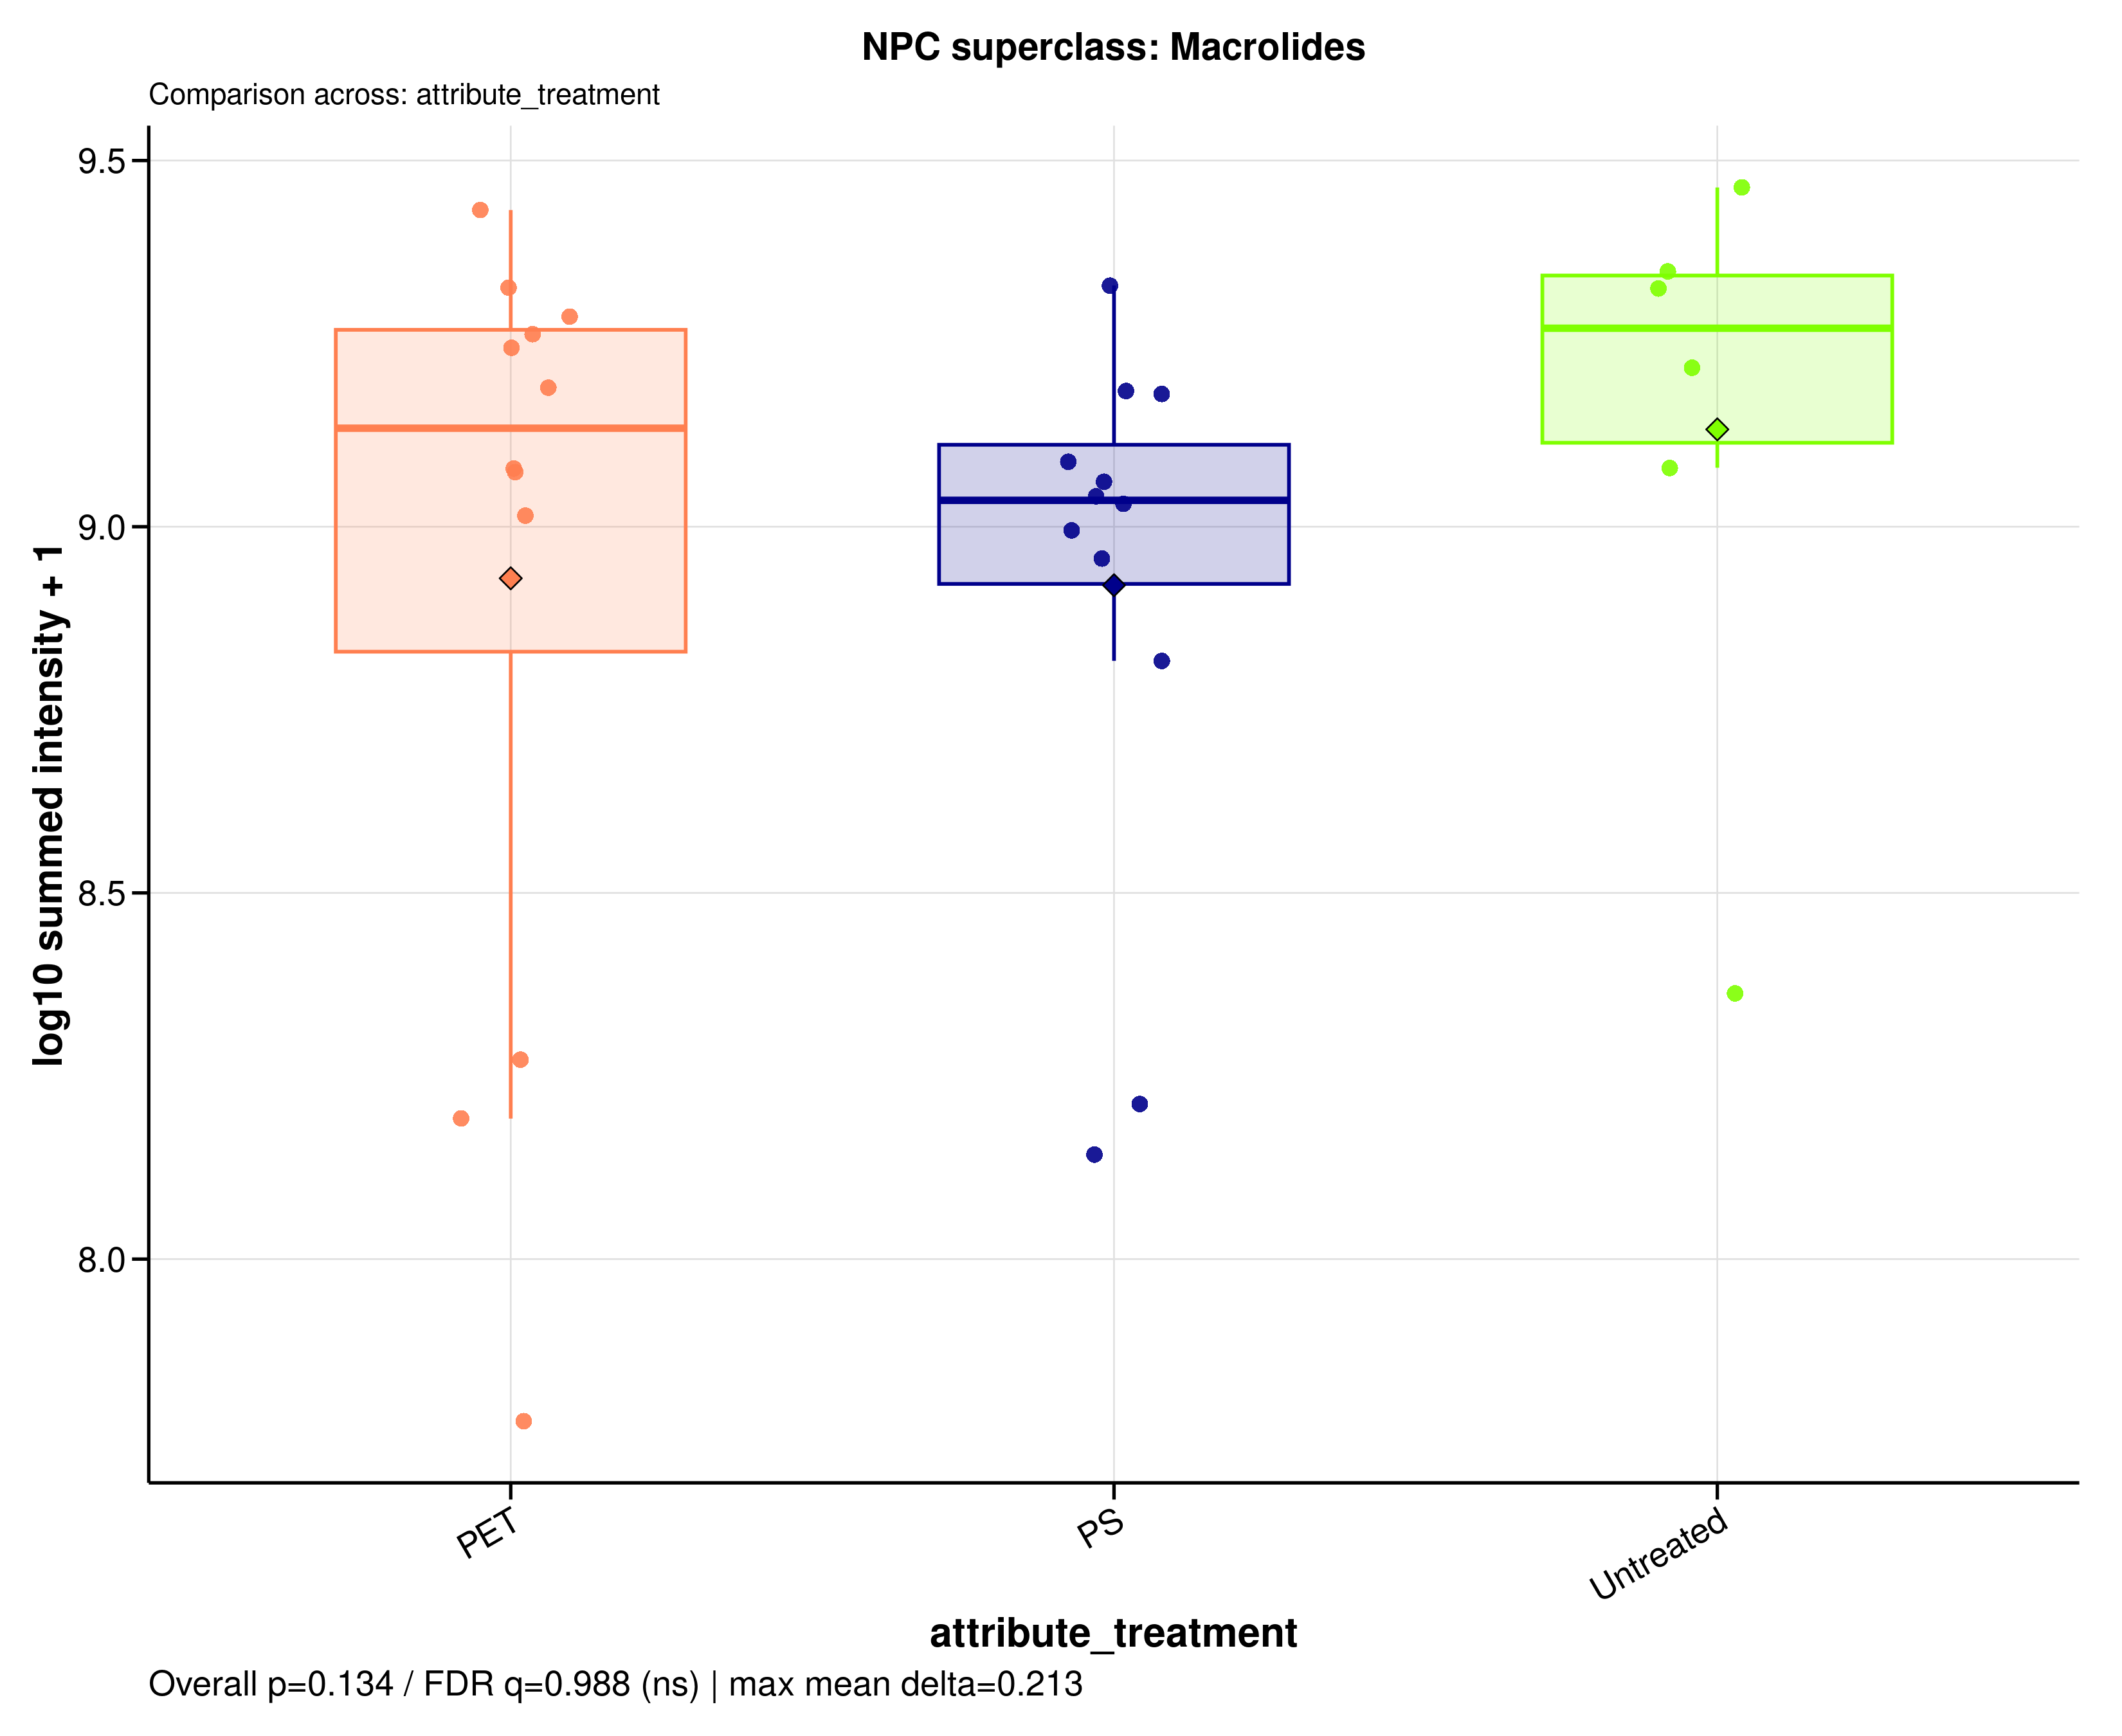

The table this chart was drawn from, first rows:
sample_id	group	data_source	npc_level	npc_term	npc_label	npc_plot_label	npc_pathway	npc_superclass	npc_class	n_features	summed_intensity	plot_intensity	npc_overall_test	npc_overall_p_value	npc_overall_q_value	npc_overall_significance	npc_max_mean_difference	npc_max_median_difference
A549_110626_PET05	PET	raw	superclass	Macrolides	NPC superclass: Macrolides	Macrolides	Amino acids and Peptides x Polyketides |…	Macrolides	3-Spirotetramic acids | Ansa macrolides …	57	1188034408	9.075	kruskal_wallis	0.1342	0.9884	ns	0.2128	0.235
A549_110626_PET100	PET	raw	superclass	Macrolides	NPC superclass: Macrolides	Macrolides	Amino acids and Peptides x Polyketides |…	Macrolides	3-Spirotetramic acids | Ansa macrolides …	57	1936325871	9.287	kruskal_wallis	0.1342	0.9884	ns	0.2128	0.235
A549_110626_PS05	PS	raw	superclass	Macrolides	NPC superclass: Macrolides	Macrolides	Amino acids and Peptides x Polyketides |…	Macrolides	3-Spirotetramic acids | Ansa macrolides …	57	1073598695	9.031	kruskal_wallis	0.1342	0.9884	ns	0.2128	0.235
A549_110626_PS100	PS	raw	superclass	Macrolides	NPC superclass: Macrolides	Macrolides	Amino acids and Peptides x Polyketides |…	Macrolides	3-Spirotetramic acids | Ansa macrolides …	57	1151073410	9.061	kruskal_wallis	0.1342	0.9884	ns	0.2128	0.235
A549_110626_untreated	Untreated	raw	superclass	Macrolides	NPC superclass: Macrolides	Macrolides	Amino acids and Peptides x Polyketides |…	Macrolides	3-Spirotetramic acids | Ansa macrolides …	57	2233140892	9.349	kruskal_wallis	0.1342	0.9884	ns	0.2128	0.235
A549_180626_PET05	PET	raw	superclass	Macrolides	NPC superclass: Macrolides	Macrolides	Amino acids and Peptides x Polyketides |…	Macrolides	3-Spirotetramic acids | Ansa macrolides …	57	1200969433	9.08	kruskal_wallis	0.1342	0.9884	ns	0.2128	0.235
A549_180626_PET100	PET	raw	superclass	Macrolides	NPC superclass: Macrolides	Macrolides	Amino acids and Peptides x Polyketides |…	Macrolides	3-Spirotetramic acids | Ansa macrolides …	57	1753964419	9.244	kruskal_wallis	0.1342	0.9884	ns	0.2128	0.235
A549_180626_PS05	PS	raw	superclass	Macrolides	NPC superclass: Macrolides	Macrolides	Amino acids and Peptides x Polyketides |…	Macrolides	3-Spirotetramic acids | Ansa macrolides …	57	1532776607	9.185	kruskal_wallis	0.1342	0.9884	ns	0.2128	0.235
A549_180626_PS100	PS	raw	superclass	Macrolides	NPC superclass: Macrolides	Macrolides	Amino acids and Peptides x Polyketides |…	Macrolides	3-Spirotetramic acids | Ansa macrolides …	57	1518454974	9.181	kruskal_wallis	0.1342	0.9884	ns	0.2128	0.235
A549_180626_untreated	Untreated	raw	superclass	Macrolides	NPC superclass: Macrolides	Macrolides	Amino acids and Peptides x Polyketides |…	Macrolides	3-Spirotetramic acids | Ansa macrolides …	57	2905389592	9.463	kruskal_wallis	0.1342	0.9884	ns	0.2128	0.235
A549_210626_PET05	PET	raw	superclass	Macrolides	NPC superclass: Macrolides	Macrolides	Amino acids and Peptides x Polyketides |…	Macrolides	3-Spirotetramic acids | Ansa macrolides …	57	2120391013	9.326	kruskal_wallis	0.1342	0.9884	ns	0.2128	0.235
A549_210626_PET100	PET	raw	superclass	Macrolides	NPC superclass: Macrolides	Macrolides	Amino acids and Peptides x Polyketides |…	Macrolides	3-Spirotetramic acids | Ansa macrolides …	57	1035128674	9.015	kruskal_wallis	0.1342	0.9884	ns	0.2128	0.235
A549_210626_PS05	PS	raw	superclass	Macrolides	NPC superclass: Macrolides	Macrolides	Amino acids and Peptides x Polyketides |…	Macrolides	3-Spirotetramic acids | Ansa macrolides …	57	905569437	8.957	kruskal_wallis	0.1342	0.9884	ns	0.2128	0.235
A549_210626_PS100	PS	raw	superclass	Macrolides	NPC superclass: Macrolides	Macrolides	Amino acids and Peptides x Polyketides |…	Macrolides	3-Spirotetramic acids | Ansa macrolides …	57	1226724121	9.089	kruskal_wallis	0.1342	0.9884	ns	0.2128	0.235
A549_210626_untreated	Untreated	raw	superclass	Macrolides	NPC superclass: Macrolides	Macrolides	Amino acids and Peptides x Polyketides |…	Macrolides	3-Spirotetramic acids | Ansa macrolides …	57	2114846526	9.325	kruskal_wallis	0.1342	0.9884	ns	0.2128	0.235
MDM_160526_PET05	PET	raw	superclass	Macrolides	NPC superclass: Macrolides	Macrolides	Amino acids and Peptides x Polyketides |…	Macrolides	3-Spirotetramic acids | Ansa macrolides …	57	155548684	8.192	kruskal_wallis	0.1342	0.9884	ns	0.2128	0.235
MDM_160526_PET100	PET	raw	superclass	Macrolides	NPC superclass: Macrolides	Macrolides	Amino acids and Peptides x Polyketides |…	Macrolides	3-Spirotetramic acids | Ansa macrolides …	57	187277300	8.272	kruskal_wallis	0.1342	0.9884	ns	0.2128	0.235
MDM_160526_PS05	PS	raw	superclass	Macrolides	NPC superclass: Macrolides	Macrolides	Amino acids and Peptides x Polyketides |…	Macrolides	3-Spirotetramic acids | Ansa macrolides …	57	162876543	8.212	kruskal_wallis	0.1342	0.9884	ns	0.2128	0.235
MDM_160526_PS100	PS	raw	superclass	Macrolides	NPC superclass: Macrolides	Macrolides	Amino acids and Peptides x Polyketides |…	Macrolides	3-Spirotetramic acids | Ansa macrolides …	57	138809225	8.142	kruskal_wallis	0.1342	0.9884	ns	0.2128	0.235
MDM_160526_untreated	Untreated	raw	superclass	Macrolides	NPC superclass: Macrolides	Macrolides	Amino acids and Peptides x Polyketides |…	Macrolides	3-Spirotetramic acids | Ansa macrolides …	57	230520150	8.363	kruskal_wallis	0.1342	0.9884	ns	0.2128	0.235
MDM_A_190626_PET05	PET	raw	superclass	Macrolides	NPC superclass: Macrolides	Macrolides	Amino acids and Peptides x Polyketides |…	Macrolides	3-Spirotetramic acids | Ansa macrolides …	57	60098507	7.779	kruskal_wallis	0.1342	0.9884	ns	0.2128	0.235
MDM_A_190626_PET100	PET	raw	superclass	Macrolides	NPC superclass: Macrolides	Macrolides	Amino acids and Peptides x Polyketides |…	Macrolides	3-Spirotetramic acids | Ansa macrolides …	57	2706515852	9.432	kruskal_wallis	0.1342	0.9884	ns	0.2128	0.235
MDM_A_190626_PS05	PS	raw	superclass	Macrolides	NPC superclass: Macrolides	Macrolides	Amino acids and Peptides x Polyketides |…	Macrolides	3-Spirotetramic acids | Ansa macrolides …	57	2135227213	9.329	kruskal_wallis	0.1342	0.9884	ns	0.2128	0.235
MDM_A_190626_PS100	PS	raw	superclass	Macrolides	NPC superclass: Macrolides	Macrolides	Amino acids and Peptides x Polyketides |…	Macrolides	3-Spirotetramic acids | Ansa macrolides …	57	988765613	8.995	kruskal_wallis	0.1342	0.9884	ns	0.2128	0.235
MDM_A_190626_untreated	Untreated	raw	superclass	Macrolides	NPC superclass: Macrolides	Macrolides	Amino acids and Peptides x Polyketides |…	Macrolides	3-Spirotetramic acids | Ansa macrolides …	57	1647419925	9.217	kruskal_wallis	0.1342	0.9884	ns	0.2128	0.235
MDM_B_120626_PS05	PS	raw	superclass	Macrolides	NPC superclass: Macrolides	Macrolides	Amino acids and Peptides x Polyketides |…	Macrolides	3-Spirotetramic acids | Ansa macrolides …	57	1099617776	9.041	kruskal_wallis	0.1342	0.9884	ns	0.2128	0.235
MDM_B_190626_PET05	PET	raw	superclass	Macrolides	NPC superclass: Macrolides	Macrolides	Amino acids and Peptides x Polyketides |…	Macrolides	3-Spirotetramic acids | Ansa macrolides …	57	1831657847	9.263	kruskal_wallis	0.1342	0.9884	ns	0.2128	0.235
MDM_B_190626_PET100	PET	raw	superclass	Macrolides	NPC superclass: Macrolides	Macrolides	Amino acids and Peptides x Polyketides |…	Macrolides	3-Spirotetramic acids | Ansa macrolides …	57	1547033561	9.189	kruskal_wallis	0.1342	0.9884	ns	0.2128	0.235
MDM_B_190626_PS100	PS	raw	superclass	Macrolides	NPC superclass: Macrolides	Macrolides	Amino acids and Peptides x Polyketides |…	Macrolides	3-Spirotetramic acids | Ansa macrolides …	57	656017213	8.817	kruskal_wallis	0.1342	0.9884	ns	0.2128	0.235
MDM_B_190626_untreated	Untreated	raw	superclass	Macrolides	NPC superclass: Macrolides	Macrolides	Amino acids and Peptides x Polyketides |…	Macrolides	3-Spirotetramic acids | Ansa macrolides …	57	1203888209	9.081	kruskal_wallis	0.1342	0.9884	ns	0.2128	0.235
